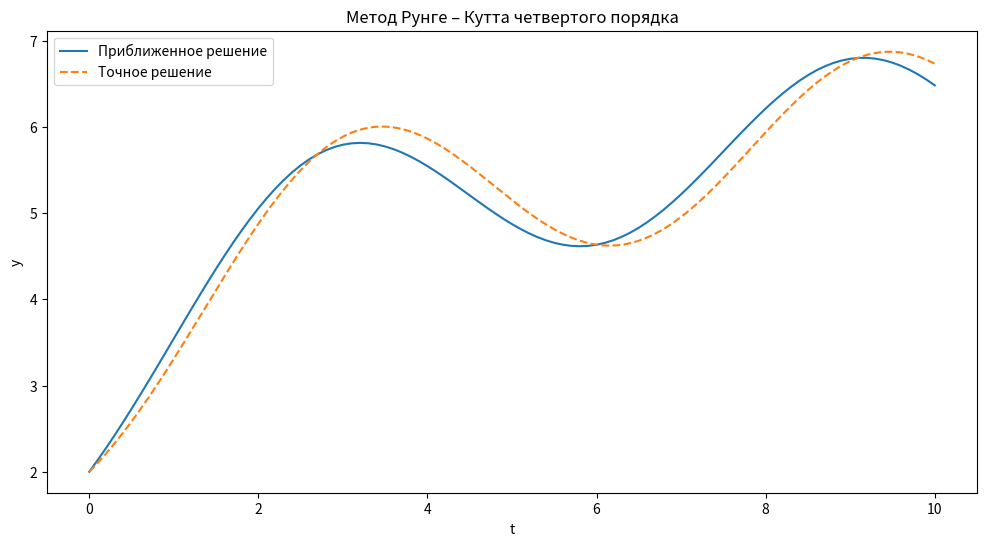

This figure's Python source:
import numpy as np
import matplotlib.pyplot as plt

# Определение функции, представляющей правую часть дифференциального уравнения


def f(t, y):
    return -y / 3 + 2 + np.sin(t)

# Метод Рунге – Кутта четвертого порядка


def runge_kutta4(f, t_0, y_0, h, n):
    t_values, y_values = [t_0], [y_0]
    t, y = t_0, y_0
    for _ in range(n):
        k1 = h * f(t, y)
        k2 = h * f(t + 0.5 * h, y + 0.5 * k1)
        k3 = h * f(t + 0.5 * h, y + 0.5 * k2)
        k4 = h * f(t + h, y + k3)
        y += (k1 + 2 * k2 + 2 * k3 + k4) / 6
        t += h
        t_values.append(t)
        y_values.append(y)
    return t_values, y_values


# Заданные параметры
y_0 = 2  # начальное значение y
h = 0.1  # шаг
n = 100  # количество шагов
t_0 = 0  # начальное значение t

# Вычисление значений с помощью всех трех методов
t_rk4, y_rk4 = runge_kutta4(f, t_0, y_0, h, n)

# Вычисление точного решения
t_exact = np.linspace(t_0, t_0 + n * h, 1000)
y_exact = 6 - np.cos(t_exact) - 3 * np.exp(-t_exact/3)

# Построение графиков
plt.figure(figsize=(12, 6))
plt.plot(t_rk4, y_rk4, label='Приближенное решение')
plt.plot(t_exact, y_exact, label='Точное решение', linestyle='dashed')
plt.title('Метод Рунге – Кутта четвертого порядка')
plt.xlabel('t')
plt.ylabel('y')
plt.legend()
plt.show()


# Интерполяция точного решения на значения t
y_exact_interpolated = np.interp(t_rk4, t_exact, y_exact)
# Вычисление погрешности
error = np.abs(y_exact_interpolated - y_rk4)
# Максимальная погрешность
max_error = np.max(error)
print(f"Погрешность: {max_error}")
